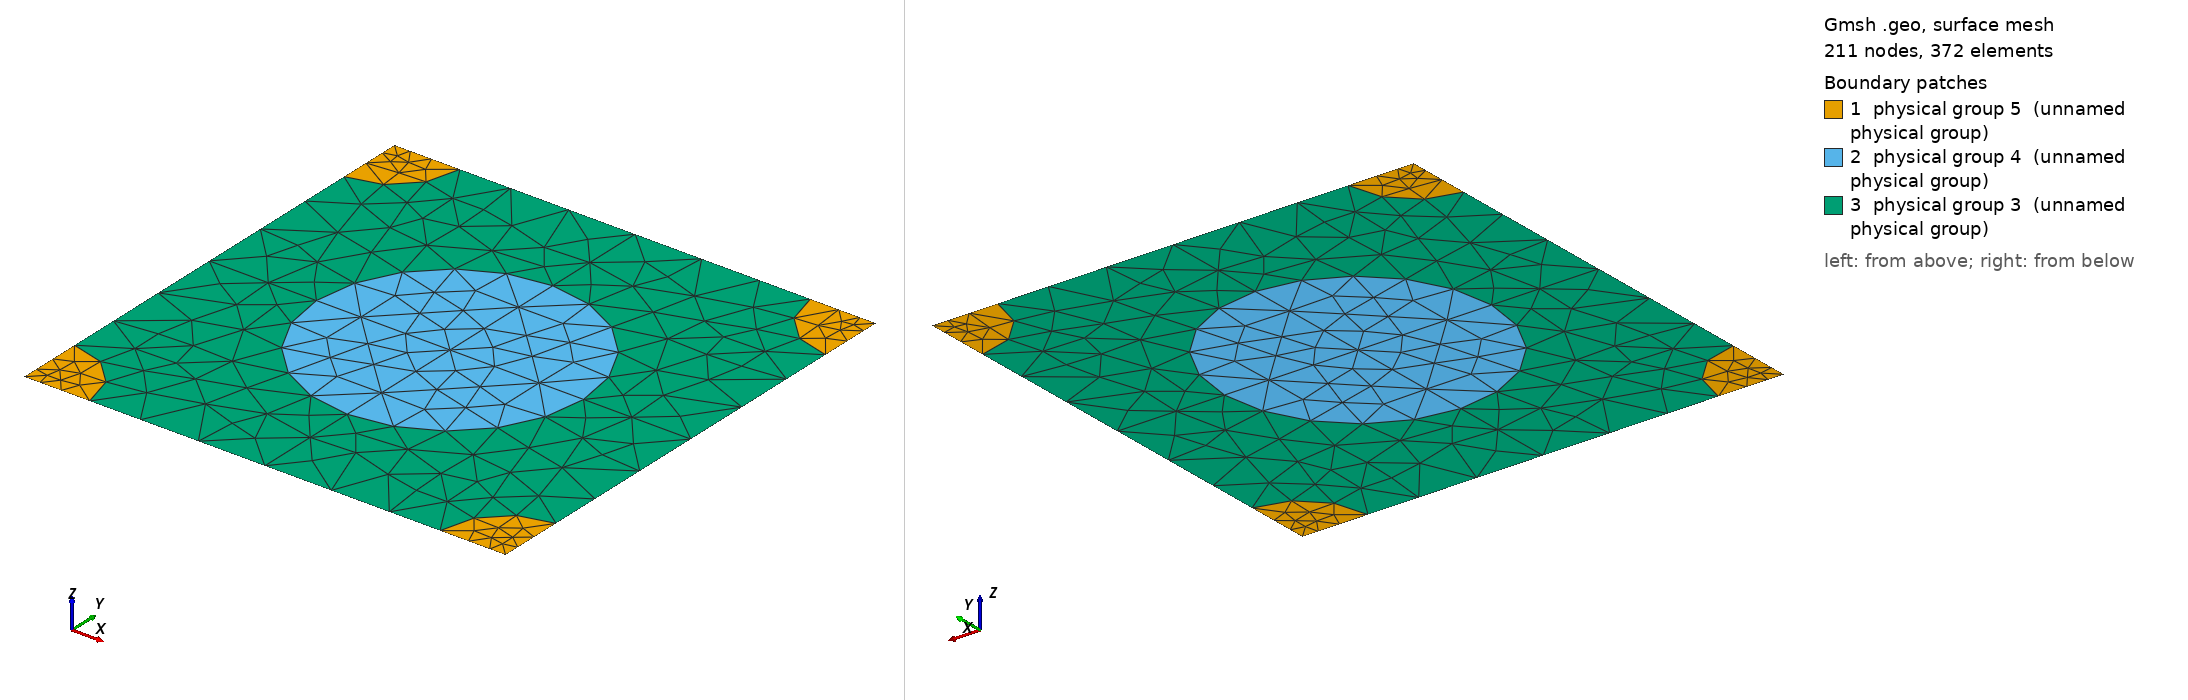

Gmsh geometry script, surface-meshed: 211 nodes, 372 surface elements. Boundary patches (legend numbers): 1 physical group 5 (unnamed physical group), 2 physical group 4 (unnamed physical group), 3 physical group 3 (unnamed physical group). Left view from above one corner, right view from below the opposite corner. Legend entries are the model's physical surfaces. The drawing asked Gmsh for element sizes between 1% and 20% of the model's largest extent; the script's own settings can give other sizes.

=== 793_220_108.geo (drawn) ===
d = 1; // grating period
ff = 0.300000;
d_in_nm = 793;
a1 = 220;
radius1 = (a1/d_in_nm)*d;
radius2 = (108/d_in_nm)*d;
lc = 0.150000; // 0.501 0.201 0.0701;
lc2 = lc/1.500000; // on cylinder surfaces
lc3 = lc/1.500000; // cylinder1 centres
lc4 = lc/4.500000; // cylinder2 centres
posx = 0;//
posy = 0;//

hy = d; // Thickness: Squre profile => hy=d
hx = 0.;

// 2*2 supercell outline

Point(1) = {0, 0, 0, lc4};
Point(2) = {-hx, -hy, 0, lc4};
Point(3) = {-hx+d, -hy, 0, lc4};
Point(4) = {d, 0, 0,lc4};
Point(5) = {-hx+d/2+posx, -hy/2+posy, 0,lc3};
Point(10) = {-hx+d/2+posx, 0, 0, lc};
Point(11) = {0,-hy/2+posy, 0, lc};
Point(12) = {-hx+d/2+posx, -hy, 0, lc};
Point(13) = {d, -hy/2+posy, 0, lc};

Point(14) = {-hx+radius2, 0, 0, lc2};
Point(15) = {d-radius2, 0, 0, lc2};
Point(16) = {0,-radius2, 0, lc2};
Point(18) = {-hx+d/2+posx, -hy/2+radius1+posy, 0, lc2};
Point(20) = {d,-radius2, 0, lc2};
Point(21) = {-hx+d/2-radius1+posx, -hy/2+posy, 0,lc2};
Point(22) = {-hx+d/2+radius1+posx, -hy/2+posy, 0,lc2};
Point(23) = {-hx, -hy+radius2, 0, lc2};
Point(25) = {-hx+d/2+posx, -hy/2-radius1+posy, 0, lc2};
Point(27) = {d,-hy+radius2, 0, lc2};
Point(28) = {-hx+radius2, -hy, 0, lc2};
Point(29) = {d-radius2, -hy, 0, lc2};

Line(1) = {1, 14};
Line(2) = {14, 10};
Line(3) = {10, 15};
Line(4) = {15, 4};
Line(5) = {4, 20};
Line(6) = {20, 13};
Line(7) = {13, 27};
Line(8) = {27, 3};
Line(9) = {3, 29};
Line(10) = {29, 12};
Line(11) = {12, 28};
Line(12) = {28, 2};
Line(13) = {2, 23};
Line(14) = {23, 11};
Line(15) = {11, 16};
Line(16) = {16, 1};
Line(18) = {18, 10};
Line(19) = {18, 5};
Line(20) = {5, 25};
Line(21) = {25, 12};
Line(22) = {11, 21};
Line(23) = {21, 5};
Line(24) = {5, 22};
Line(25) = {22, 13};

Circle(26) = {14, 1, 16};
Circle(27) = {15, 4, 20};
Circle(28) = {27, 3, 29};
Circle(29) = {28, 2, 23};
Circle(30) = {21, 5, 18};
Circle(31) = {18, 5, 22};
Circle(32) = {22, 5, 25};
Circle(33) = {25, 5, 21};

Line Loop(77) = {1, 26, 16};
Plane Surface(78) = {77};
Line Loop(79) = {4, 5, -27};
Plane Surface(80) = {79};
Line Loop(81) = {28, -9, -8};
Plane Surface(82) = {81};
Line Loop(83) = {29, -13, -12};
Plane Surface(84) = {83};
Line Loop(85) = {30, 19, -23};
Plane Surface(86) = {85};
Line Loop(87) = {19, 24, -31};
Plane Surface(88) = {87};
Line Loop(89) = {24, 32, -20};
Plane Surface(90) = {89};
Line Loop(91) = {20, 33, 23};
Plane Surface(92) = {91};
Line Loop(93) = {2, -18, -30, -22, 15, -26};
Plane Surface(94) = {93};
Line Loop(95) = {3, 27, 6, -25, -31, 18};
Plane Surface(96) = {95};
Line Loop(97) = {25, 7, 28, 10, -21, -32};
Plane Surface(98) = {97};
Line Loop(99) = {21, 11, 29, 14, 22, -33};
Plane Surface(100) = {99};

Physical Line(101) = {1, 2, 3, 4};
Physical Line(102) = {5, 6, 7, 8};
Physical Line(103) = {9, 10, 11, 12};
Physical Line(104) = {13, 14, 15, 16};

Physical Surface(3) = {94, 96, 98, 100};
Physical Surface(4) = {86, 88, 90, 92};
Physical Surface(5) = {78, 80, 82, 84};
